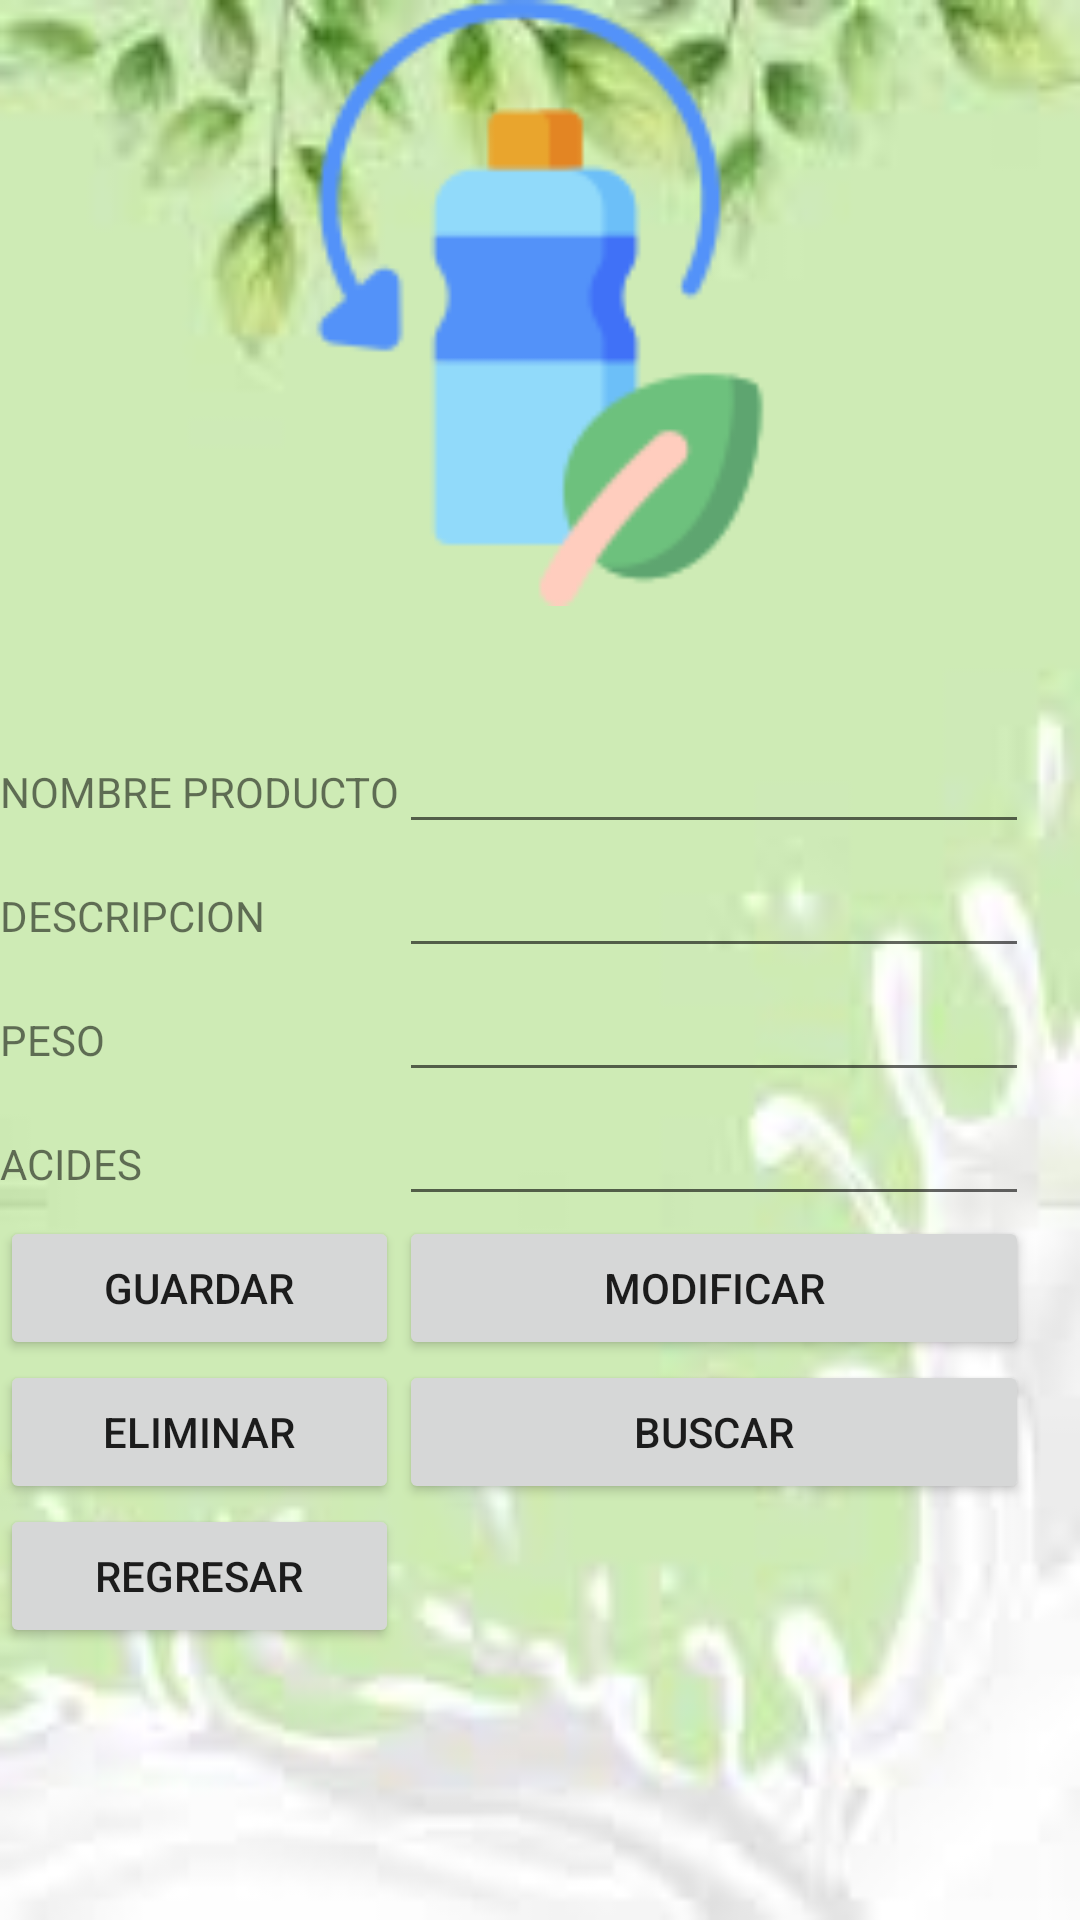

Produce the Android XML layout that renders to this screen, including the resource entries it uses.
<!-- AndroidManifest.xml: application theme Theme.Lacteos -->
<!-- res/layout/activity_producto_maestro.xml -->
<?xml version="1.0" encoding="utf-8"?>
<androidx.constraintlayout.widget.ConstraintLayout xmlns:android="http://schemas.android.com/apk/res/android"
    xmlns:app="http://schemas.android.com/apk/res-auto"
    xmlns:tools="http://schemas.android.com/tools"
    android:layout_width="match_parent"
    android:layout_height="match_parent"
    tools:context=".ProductoMaestro">
    <TableLayout
        android:layout_width="match_parent"
        android:layout_height="match_parent"
        android:background="@drawable/inven"
        tools:layout_editor_absoluteX="-16dp"
        tools:layout_editor_absoluteY="220dp"></TableLayout>
    <LinearLayout
        android:layout_width="match_parent"
        android:layout_height="match_parent"
        android:orientation="vertical">

        <ImageView
            android:id="@+id/imageView5"
            android:layout_width="match_parent"
            android:layout_height="202dp"
            app:srcCompat="@mipmap/sostenible" />

        <Spinner
            android:id="@+id/spnSelec"
            android:layout_width="match_parent"
            android:layout_height="38dp" />

        <TableLayout
            android:layout_width="match_parent"
            android:layout_height="match_parent">

            <TableRow
                android:layout_width="match_parent"
                android:layout_height="match_parent" >

                <TextView
                    android:id="@+id/textView7"
                    android:layout_width="wrap_content"
                    android:layout_height="wrap_content"
                    android:text="NOMBRE PRODUCTO" />

                <EditText
                    android:id="@+id/etnompromaestro"
                    android:layout_width="wrap_content"
                    android:layout_height="wrap_content"
                    android:ems="10"
                    android:inputType="textPersonName" />
            </TableRow>

            <TableRow
                android:layout_width="match_parent"
                android:layout_height="match_parent" >

                <TextView
                    android:id="@+id/textView22"
                    android:layout_width="wrap_content"
                    android:layout_height="wrap_content"
                    android:text="DESCRIPCION" />

                <EditText
                    android:id="@+id/etdescripcion"
                    android:layout_width="wrap_content"
                    android:layout_height="wrap_content"
                    android:ems="10"
                    android:inputType="textPersonName" />

            </TableRow>

            <TableRow
                android:layout_width="match_parent"
                android:layout_height="match_parent" >

                <TextView
                    android:id="@+id/textView24"
                    android:layout_width="wrap_content"
                    android:layout_height="wrap_content"
                    android:text="PESO" />

                <EditText
                    android:id="@+id/etpeso"
                    android:layout_width="wrap_content"
                    android:layout_height="wrap_content"
                    android:ems="10"
                    android:inputType="textPersonName" />
            </TableRow>

            <TableRow
                android:layout_width="match_parent"
                android:layout_height="match_parent" >

                <TextView
                    android:id="@+id/textView25"
                    android:layout_width="wrap_content"
                    android:layout_height="wrap_content"
                    android:text="ACIDES" />

                <EditText
                    android:id="@+id/etacides"
                    android:layout_width="wrap_content"
                    android:layout_height="wrap_content"
                    android:ems="10"
                    android:inputType="textPersonName" />
            </TableRow>

            <TableRow
                android:layout_width="match_parent"
                android:layout_height="match_parent" >

                <Button
                    android:id="@+id/btnguardar3"
                    android:layout_width="wrap_content"
                    android:layout_height="wrap_content"
                    android:text="guardar" />

                <Button
                    android:id="@+id/btnmodificar3"
                    android:layout_width="wrap_content"
                    android:layout_height="wrap_content"
                    android:text="modificar" />
            </TableRow>

            <TableRow
                android:layout_width="match_parent"
                android:layout_height="match_parent" >

                <Button
                    android:id="@+id/btneliminar3"
                    android:layout_width="wrap_content"
                    android:layout_height="wrap_content"
                    android:text="eliminar" />

                <Button
                    android:id="@+id/btnbuscar3"
                    android:layout_width="wrap_content"
                    android:layout_height="wrap_content"
                    android:text="buscar" />

            </TableRow>

            <TableRow
                android:layout_width="match_parent"
                android:layout_height="match_parent" >

                <Button
                    android:id="@+id/btnregresar3"
                    android:layout_width="wrap_content"
                    android:layout_height="wrap_content"
                    android:text="regresar" />
            </TableRow>
        </TableLayout>
    </LinearLayout>
</androidx.constraintlayout.widget.ConstraintLayout>
<!-- resources referenced by this layout -->
<resources>
  <!-- drawable inven: jpeg bitmap (drawable, 3181 bytes) -->
  <!-- mipmap sostenible: png bitmap (mipmap-hdpi, 5759 bytes) -->
  <style name="Theme.Lacteos" parent="Theme.MaterialComponents.DayNight.DarkActionBar">
          
          <item name="colorPrimary">@color/purple_500</item>
          <item name="colorPrimaryVariant">@color/purple_700</item>
          <item name="colorOnPrimary">@color/white</item>
          
          <item name="colorSecondary">@color/teal_200</item>
          <item name="colorSecondaryVariant">@color/teal_700</item>
          <item name="colorOnSecondary">@color/black</item>
          
          <item name="android:statusBarColor">?attr/colorPrimaryVariant</item>
          
      </style>
  <!-- not gathered from this repository: default colours our renderer supplied (Android Studio template values) -->
  <color name="purple_500">#FF6200EE</color>
  <color name="purple_700">#FF3700B3</color>
  <color name="teal_200">#FF03DAC5</color>
  <color name="teal_700">#FF018786</color>
  <color name="black">#FF000000</color>
  <color name="white">#FFFFFFFF</color>
</resources>
